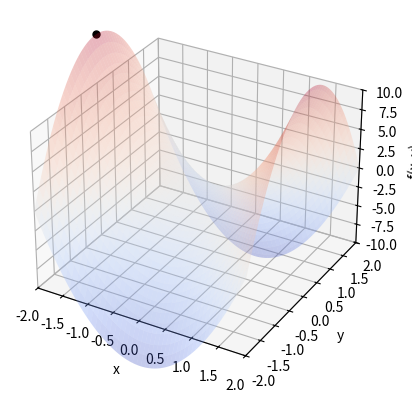

Python code for this plot:
import numpy as np
import matplotlib.pyplot as plt
from mpl_toolkits.mplot3d import Axes3D
from matplotlib.animation import FuncAnimation

# Define function
def f(x, y):
    return 4 * x**2 - 4 * y**2

# Line path: y = 0
x_vals = np.linspace(-2, 2, 100)
y_vals = np.zeros_like(x_vals)
z_vals = f(x_vals, y_vals)

# Set up figure
fig = plt.figure()
ax = fig.add_subplot(111, projection='3d')
ax.plot_surface(*np.meshgrid(x_vals, x_vals), f(*np.meshgrid(x_vals, x_vals)), alpha=0.3, cmap='coolwarm')
point, = ax.plot([], [], [], 'ko', markersize=5)

# Set axis labels
ax.set_xlim([-2, 2])
ax.set_ylim([-2, 2])
ax.set_zlim([-10, 10])
ax.set_xlabel('x')
ax.set_ylabel('y')
ax.set_zlabel('f(x, y)')

# Animation function
def update(frame):
    point.set_data([x_vals[frame]], [y_vals[frame]])
    point.set_3d_properties([z_vals[frame]])
    return point,

ani = FuncAnimation(fig, update, frames=len(x_vals), interval=50, blit=True)
plt.show()
